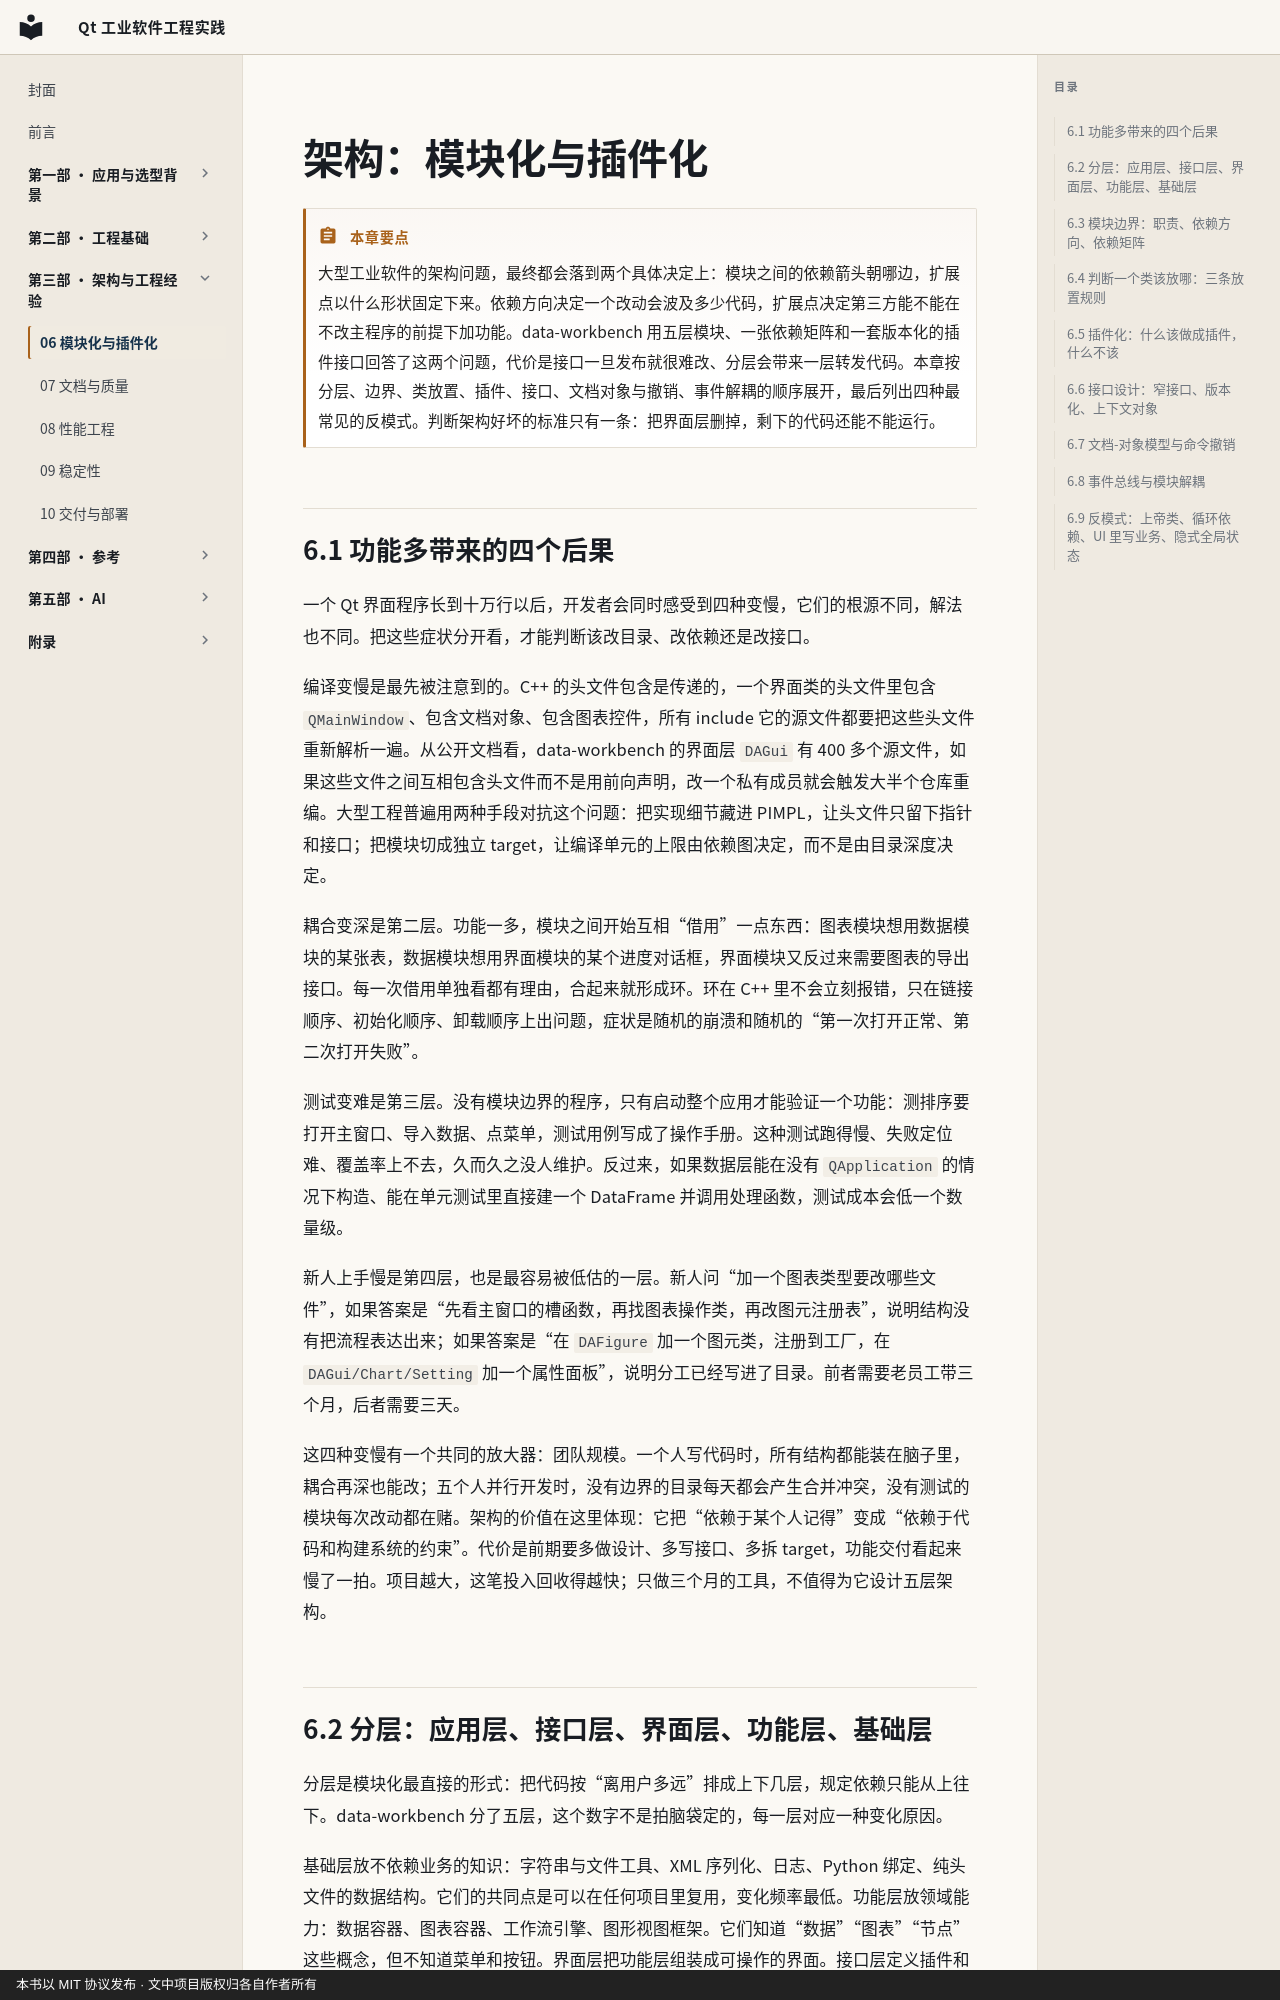

repository: czyt1988/IndustrialSoftwareOfQt · page: chapters/06-architecture/index.html · generator: mkdocs · copyright: 本书以 MIT 协议发布 · 文中项目版权归各自作者所有

---
title: 架构：模块化与插件化
chapter: 6
part: 第三部 · 架构与工程经验
---

# 架构：模块化与插件化

!!! abstract "本章要点"
    大型工业软件的架构问题，最终都会落到两个具体决定上：模块之间的依赖箭头朝哪边，扩展点以什么形状固定下来。依赖方向决定一个改动会波及多少代码，扩展点决定第三方能不能在不改主程序的前提下加功能。data-workbench 用五层模块、一张依赖矩阵和一套版本化的插件接口回答了这两个问题，代价是接口一旦发布就很难改、分层会带来一层转发代码。本章按分层、边界、类放置、插件、接口、文档对象与撤销、事件解耦的顺序展开，最后列出四种最常见的反模式。判断架构好坏的标准只有一条：把界面层删掉，剩下的代码还能不能运行。

## 6.1 功能多带来的四个后果

一个 Qt 界面程序长到十万行以后，开发者会同时感受到四种变慢，它们的根源不同，解法也不同。把这些症状分开看，才能判断该改目录、改依赖还是改接口。

编译变慢是最先被注意到的。C++ 的头文件包含是传递的，一个界面类的头文件里包含 `QMainWindow`、包含文档对象、包含图表控件，所有 include 它的源文件都要把这些头文件重新解析一遍。从公开文档看，data-workbench 的界面层 `DAGui` 有 400 多个源文件，如果这些文件之间互相包含头文件而不是用前向声明，改一个私有成员就会触发大半个仓库重编。大型工程普遍用两种手段对抗这个问题：把实现细节藏进 PIMPL，让头文件只留下指针和接口；把模块切成独立 target，让编译单元的上限由依赖图决定，而不是由目录深度决定。

耦合变深是第二层。功能一多，模块之间开始互相“借用”一点东西：图表模块想用数据模块的某张表，数据模块想用界面模块的某个进度对话框，界面模块又反过来需要图表的导出接口。每一次借用单独看都有理由，合起来就形成环。环在 C++ 里不会立刻报错，只在链接顺序、初始化顺序、卸载顺序上出问题，症状是随机的崩溃和随机的“第一次打开正常、第二次打开失败”。

测试变难是第三层。没有模块边界的程序，只有启动整个应用才能验证一个功能：测排序要打开主窗口、导入数据、点菜单，测试用例写成了操作手册。这种测试跑得慢、失败定位难、覆盖率上不去，久而久之没人维护。反过来，如果数据层能在没有 `QApplication` 的情况下构造、能在单元测试里直接建一个 DataFrame 并调用处理函数，测试成本会低一个数量级。

新人上手慢是第四层，也是最容易被低估的一层。新人问“加一个图表类型要改哪些文件”，如果答案是“先看主窗口的槽函数，再找图表操作类，再改图元注册表”，说明结构没有把流程表达出来；如果答案是“在 `DAFigure` 加一个图元类，注册到工厂，在 `DAGui/Chart/Setting` 加一个属性面板”，说明分工已经写进了目录。前者需要老员工带三个月，后者需要三天。

这四种变慢有一个共同的放大器：团队规模。一个人写代码时，所有结构都能装在脑子里，耦合再深也能改；五个人并行开发时，没有边界的目录每天都会产生合并冲突，没有测试的模块每次改动都在赌。架构的价值在这里体现：它把“依赖于某个人记得”变成“依赖于代码和构建系统的约束”。代价是前期要多做设计、多写接口、多拆 target，功能交付看起来慢了一拍。项目越大，这笔投入回收得越快；只做三个月的工具，不值得为它设计五层架构。
